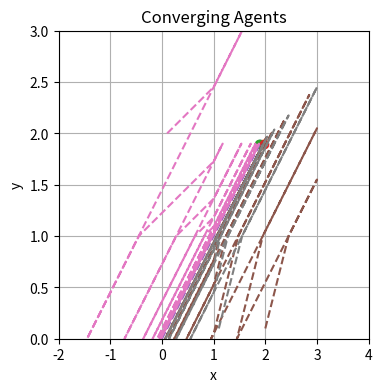

This chart was generated by the following Python code: (Note: this script raises an exception after producing the figure.)
import numpy as np
import matplotlib.pyplot as plt
from matplotlib.animation import FuncAnimation

class OdePC:
    def __init__(self, fun):
        self._fun = fun

    def __call__(self, y0, t0, t1=None, dt=None, tTol=1e-6, pars=None, allclose=np.allclose, withDy=False):
        if t1 is None:
            ts = list(t0)
            assert len(ts) > 1 and all(np.diff(ts) > 0)
        else:
            assert dt is not None
            ts = list(np.arange(t0, t1, dt))

        y = [np.asarray(y0, dtype=float)]
        t = [ts.pop(0)]

        if dt is None:
            dt = ts[-1]

        h = min(dt, ts[0] - t0)
        dy0 = [self._fun(t[0], y[0], pars)]

        while ts:
            th = t[-1] + h
            yh = y[-1] + h * dy0[-1]
            dy = self._fun(th, yh, pars)

            if not allclose(dy, dy0[-1]) and h > tTol:
                h = h / 2.0
                continue

            if th < ts[0]:
                h0 = h
            else:
                th = ts.pop(0)
                h0 = th - t[-1]
                yh = y[-1] + h0 * dy0[-1]
                dy1 = self._fun(th, yh, pars)
                if h0 > tTol and not allclose(dy1, dy):
                    h0 = tTol
                    th = t[-1] + h0
                    yh = y[-1] + h0 * dy0[-1]
                    dy1 = self._fun(th, yh, pars)
                dy = dy1

            dy0.append(dy)
            y.append(y[-1] + dy0[-1] * h0)
            assert th == t[-1] + h0
            t.append(th)
            h = min(h * 1.5, dt)
            continue

        if withDy:
            return np.asarray(t, dtype=float), np.asarray(y, dtype=float), np.asarray(dy0, dtype=float)
        else:
            return np.asarray(t, dtype=float), np.asarray(y, dtype=float)

def polygonal_field(t, x, pars=None):
    x0, y0 = x[0], x[1]
    if x0 < 1 and y0 < 1:
        return np.array([1, 1])
    elif x0 >= 1 and y0 < 1:
        return np.array([1, 2])
    elif x0 < 1 and y0 >= 1:
        return np.array([2, 1])
    elif 1 <= x0 < 3 and 1 <= y0 < 3:
        return np.array([1, 1])
    else:
        return np.array([0, 0])

def project_back(last_pos, last_dir, fixed_y=0):
    if np.allclose(last_dir, 0):
        return last_pos
    slope = last_dir[1] / last_dir[0] if last_dir[0] != 0 else np.inf
    if slope == 0:
        return np.array([last_pos[0], fixed_y])
    x_new = last_pos[0] - (last_pos[1] - fixed_y) / slope
    return np.array([x_new, fixed_y])

def simulate_converging_agents():
    ode = OdePC(polygonal_field)
    initial_positions = [
        np.array([0.0, 0.0]),
        np.array([2.0, 0.1]),
        np.array([0.1, 2.0]),
        np.array([1.1, 0.1])
    ]

    all_trajectories = [[] for _ in initial_positions]
    curr_positions = initial_positions[:]
    cycles = 10
    t_total = 0

    for _ in range(cycles):
        new_positions = []
        for i, y0 in enumerate(curr_positions):
            t, y, dy = ode(y0, t0=0, t1=2, dt=0.1, tTol=1e-3, withDy=True)
            all_trajectories[i].append(y)

            last_dy = dy[-1]
            if np.allclose(last_dy, 0):
                for past_dy in reversed(dy):
                    if not np.allclose(past_dy, 0):
                        last_dy = past_dy
                        break

            new_start = project_back(y[-1], last_dy)
            new_positions.append(new_start)

        curr_positions = new_positions #.append

    return all_trajectories

def animate_converging_agents():
    trajectories = simulate_converging_agents()
    n_agents = len(trajectories)
    all_trajs = [np.vstack(agent_trajs) for agent_trajs in trajectories]
    max_len = max(len(traj) for traj in all_trajs)

    fig, ax = plt.subplots(figsize=(4, 4))
    ax.set_xlim(-2, 4)
    ax.set_ylim(0, 3)
    ax.grid(True)
    ax.set_title("Converging Agents")
    ax.set_xlabel("x")
    ax.set_ylabel("y")

    points = [ax.plot([], [], 'o')[0] for _ in range(n_agents)]
    trails = [ax.plot([], [], '--')[0] for _ in range(n_agents)]

    def init():
        for pt, tr in zip(points, trails):
            pt.set_data([], [])
            tr.set_data([], [])
        return points + trails

    def update(frame):
        for i, traj in enumerate(all_trajs):
            if frame < len(traj):
                points[i].set_data([traj[frame][0]], [traj[frame][1]])
                trails[i].set_data(traj[:frame+1, 0], traj[:frame+1, 1])
        return points + trails

    anim = FuncAnimation(fig, update, frames=max_len, init_func=init, interval=50, blit=True)
    anim.save("trail.mp4", writer="ffmpeg")

if __name__ == "__main__":
    animate_converging_agents()
